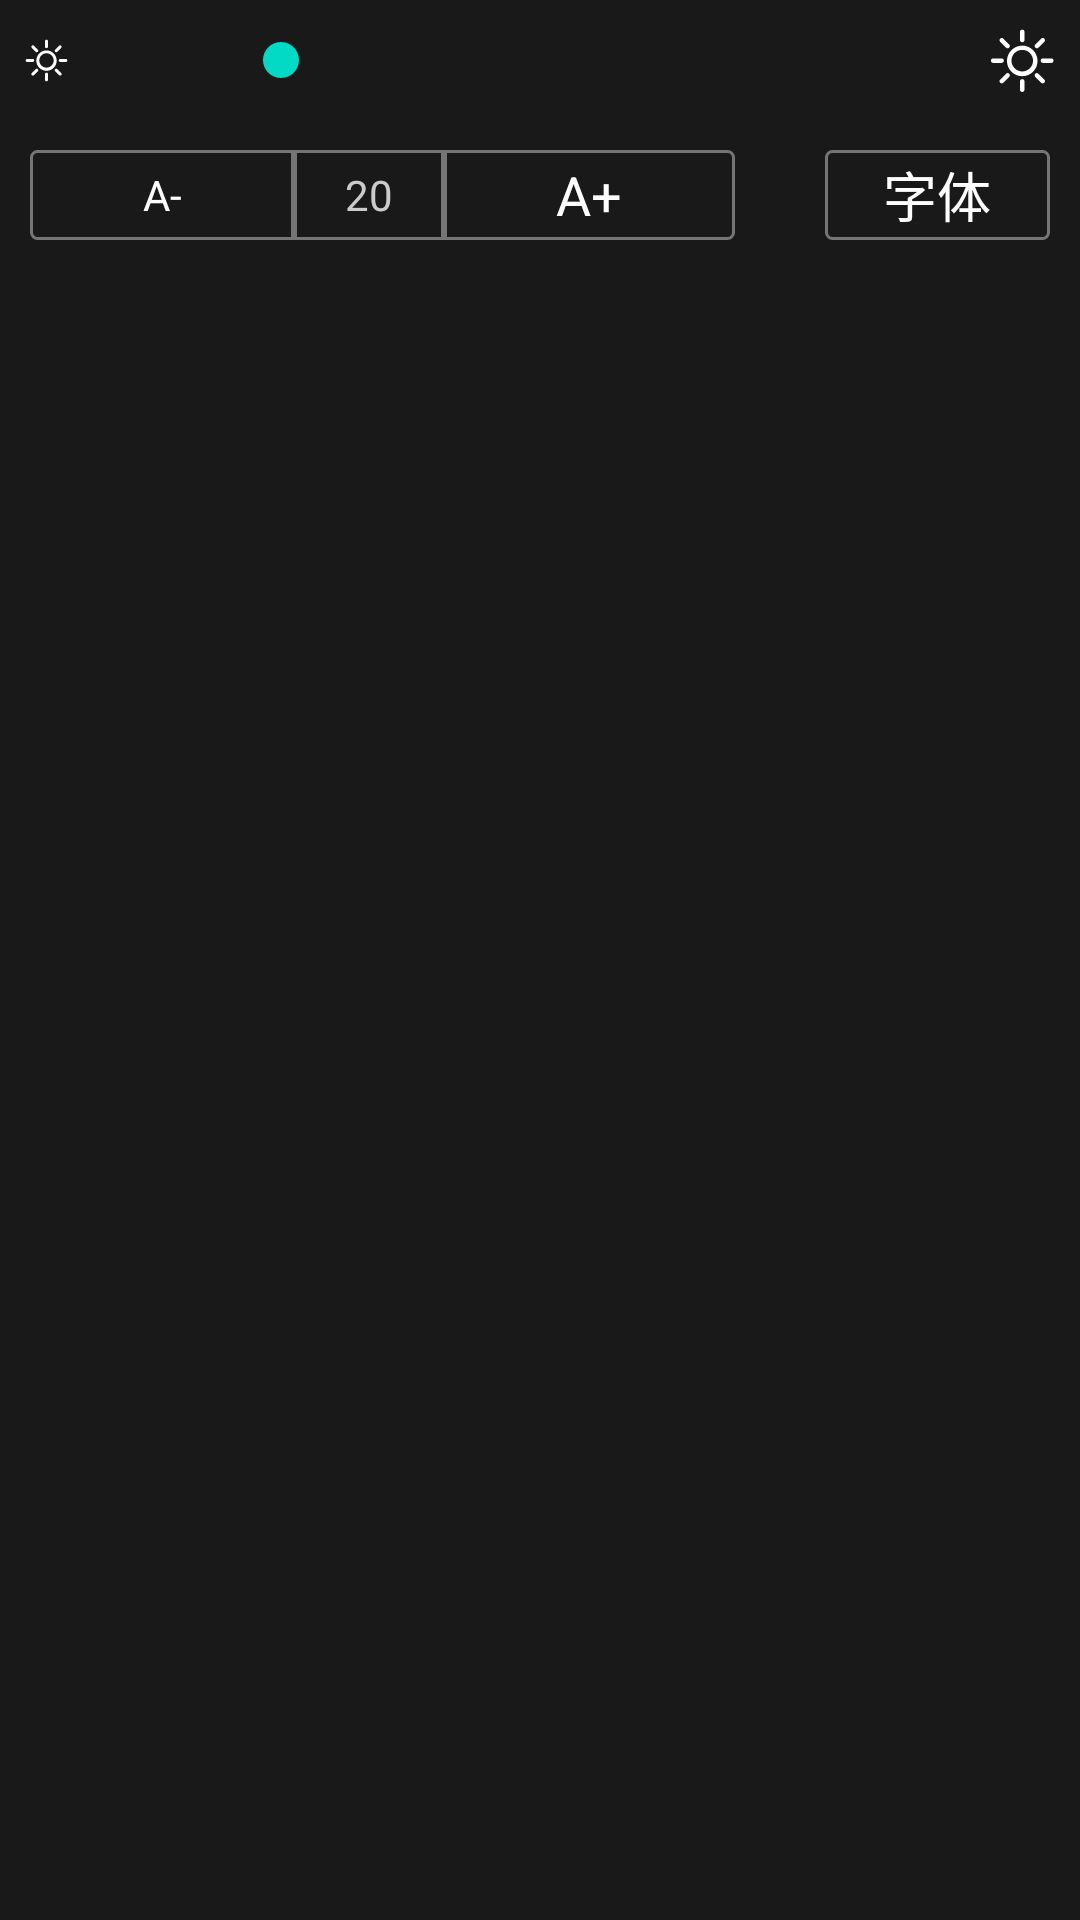

The Android layout XML behind this screen, and the referenced resources:
<!-- AndroidManifest.xml: application theme Theme.Reader -->
<!-- res/layout/reading_setting_layout.xml -->
<?xml version="1.0" encoding="utf-8"?>
<LinearLayout xmlns:android="http://schemas.android.com/apk/res/android"
    android:layout_width="match_parent"
    android:layout_height="match_parent"
    android:id="@+id/menu_layout_main"
    xmlns:app="http://schemas.android.com/apk/res-auto"
    android:background="@color/read_appbar_bg"
    android:clickable="true"
    android:focusable="true"
    android:orientation="vertical">
    <LinearLayout
        android:layout_width="match_parent"
        android:layout_height="wrap_content"
        android:padding="5dp"
        android:gravity="center"
        android:orientation="horizontal">
        <ImageView
            android:layout_width="wrap_content"
            android:layout_height="wrap_content"
            android:src="@drawable/ic_small_sun"
            app:tint="@color/white"/>
        <SeekBar
            android:id="@+id/tv_setting_menu_progress"
            android:layout_width="0dp"
            android:layout_height="15dp"
            android:layout_weight="1"
            android:maxHeight="3dp"
            android:minHeight="3dp"
            android:clickable="true"
            android:focusable="true"
            android:progressDrawable="@drawable/seekbar_bg"
            android:max="255"
            android:progress="50"/>
        <ImageView
            android:layout_width="wrap_content"
            android:layout_height="wrap_content"
            android:src="@drawable/ic_big_sun"
            app:tint="@color/white"/>
    </LinearLayout>
    <LinearLayout
        android:layout_width="match_parent"
        android:layout_height="wrap_content"
        android:layout_margin="10dp"
        android:orientation="horizontal">
        <LinearLayout
            android:layout_width="wrap_content"
            android:layout_height="wrap_content"
            android:orientation="horizontal"
            android:layout_weight="1"
            android:gravity="center_vertical">
        <TextView
            android:id="@+id/tv_reduce_text_size"
            android:layout_weight="1"
            android:layout_width="wrap_content"
            android:layout_height="30dp"
            android:gravity="center"
            android:text="A-"
            android:background="@drawable/read_icon_left_shape"
            android:textColor="@color/white"/>

        <TextView
            android:id="@+id/tv_text_size"
            android:layout_width="50dp"
            android:layout_height="30dp"
            android:text="20"
            android:gravity="center"
            android:background="@drawable/read_icon_middle_shape"
            android:textColor="@color/read_menu_text"/>
            <TextView
            android:id="@+id/tv_increase_text_size"
                android:layout_weight="1"
            android:layout_width="wrap_content"
            android:layout_height="30dp"
            android:gravity="center"
            android:textSize="18sp"
            android:text="A+"
            android:background="@drawable/read_icon_right_shape"
            android:textColor="@color/white"/>
            <TextView
                android:id="@+id/read_font_family"
                android:layout_width="0dp"
                android:layout_height="30dp"
                android:layout_weight="1"
                android:gravity="center"
                android:layout_marginLeft="30dp"
                android:text="字体"
                android:textSize="18sp"
                android:background="@drawable/menu_icon_shape"
                android:textColor="@color/white"/>
    </LinearLayout>
    </LinearLayout>
</LinearLayout>
<!-- resources referenced by this layout -->
<resources>
  <color name="read_appbar_bg">#191919</color>
  <color name="read_menu_text">#CBCBCB</color>
  <color name="white">#FFFFFFFF</color>
  <!-- drawable menu_icon_shape (drawable) -->
  <shape xmlns:android="http://schemas.android.com/apk/res/android">
      <solid android:color="@color/nothing" />
      <stroke
          android:width="1dp"
          android:color="@color/textSecondary" />
      <corners
          android:topLeftRadius="2dp"
          android:bottomLeftRadius="2dp"
          android:topRightRadius="2dp"
          android:bottomRightRadius="2dp"/>
  
  </shape>
  <!-- drawable read_icon_left_shape (drawable) -->
  <shape xmlns:android="http://schemas.android.com/apk/res/android">
      <solid android:color="@color/nothing" />
      <stroke
          android:width="1dp"
          android:color="@color/textSecondary" />
      <corners
          android:topLeftRadius="2dp"
          android:bottomLeftRadius="2dp"/>
  
  </shape>
  <!-- drawable read_icon_middle_shape (drawable) -->
  <?xml version="1.0" encoding="utf-8"?>
  <shape xmlns:android="http://schemas.android.com/apk/res/android">
      <solid android:color="@color/nothing" />
      <stroke
          android:width="1dp"
          android:color="@color/textSecondary" />
  </shape>
  <!-- drawable read_icon_right_shape (drawable) -->
  <?xml version="1.0" encoding="utf-8"?>
  <shape xmlns:android="http://schemas.android.com/apk/res/android">
      <solid android:color="@color/nothing" />
      <stroke
          android:width="1dp"
          android:color="@color/textSecondary" />
      <corners
          android:topRightRadius="2dp"
          android:bottomRightRadius="2dp"/>
  </shape>
  <style name="Theme.Reader" parent="Theme.MaterialComponents.Light.NoActionBar">
          
          <item name="colorPrimary">@color/colorPrimary</item>
          <item name="colorPrimaryVariant">@color/purple_700</item>
          <item name="colorOnPrimary">@color/white</item>
          
          <item name="colorSecondary">@color/teal_200</item>
          <item name="colorSecondaryVariant">@color/teal_700</item>
          <item name="colorOnSecondary">@color/black</item>
          
          <item name="android:statusBarColor" tools:targetApi="l">@color/colorPrimary</item>
          
      </style>
  <color name="nothing">#00000000</color>
  <color name="textSecondary">#757575</color>
  <color name="colorPrimary">#FF2196F3</color>
  <color name="purple_700">#FF3700B3</color>
  <color name="teal_200">#FF03DAC5</color>
  <color name="teal_700">#FF018786</color>
  <color name="black">#FF000000</color>
</resources>
